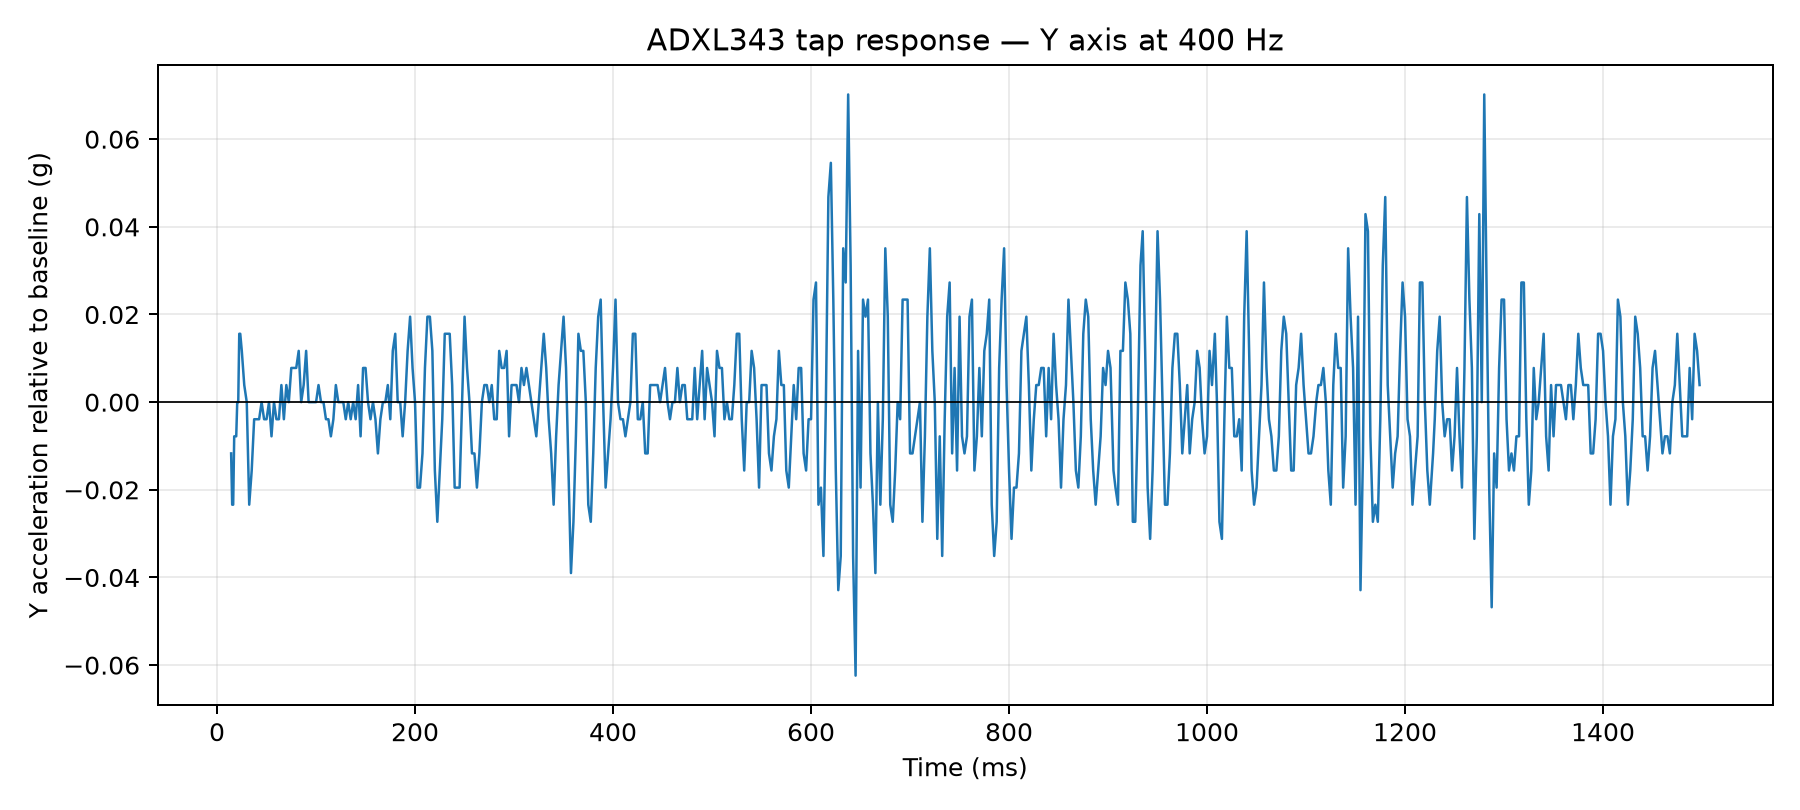

Data behind this chart, as committed beside it:
time_us, y_g, time_ms
14240, 0.0546, 14.24
15301, 0.0429, 15.3
16313, 0.0429, 16.31
17347, 0.0585, 17.35
18368, 0.0585, 18.37
19396, 0.0585, 19.4
20408, 0.0663, 20.41
21426, 0.0663, 21.43
22443, 0.0819, 22.44
23455, 0.0819, 23.45
25017, 0.078, 25.02
27500, 0.0702, 27.5
30021, 0.0663, 30.02
32513, 0.0429, 32.51
35021, 0.0507, 35.02
37502, 0.0624, 37.5
40023, 0.0624, 40.02
42515, 0.0624, 42.52
45022, 0.0663, 45.02
47524, 0.0624, 47.52
50006, 0.0624, 50.01
52505, 0.0663, 52.51
55014, 0.0585, 55.01
57522, 0.0663, 57.52
60011, 0.0624, 60.01
62510, 0.0624, 62.51
65008, 0.0702, 65.01
67517, 0.0624, 67.52
70008, 0.0702, 70.01
72501, 0.0663, 72.5
75006, 0.0741, 75.01
77512, 0.0741, 77.51
80005, 0.0741, 80
82500, 0.078, 82.5
85007, 0.0663, 85.01
87503, 0.0702, 87.5
90012, 0.078, 90.01
92505, 0.0663, 92.5
95014, 0.0663, 95.01
97502, 0.0663, 97.5
100026, 0.0663, 100
102505, 0.0702, 102.5
105024, 0.0663, 105
107512, 0.0663, 107.5
110021, 0.0624, 110
112506, 0.0624, 112.5
115002, 0.0585, 115
117520, 0.0624, 117.5
120012, 0.0702, 120
122506, 0.0663, 122.5
125014, 0.0663, 125
127523, 0.0663, 127.5
130017, 0.0624, 130
132517, 0.0663, 132.5
135026, 0.0624, 135
137505, 0.0663, 137.5
140022, 0.0624, 140
142500, 0.0702, 142.5
145006, 0.0585, 145
147514, 0.0741, 147.5
... 540 more rows
